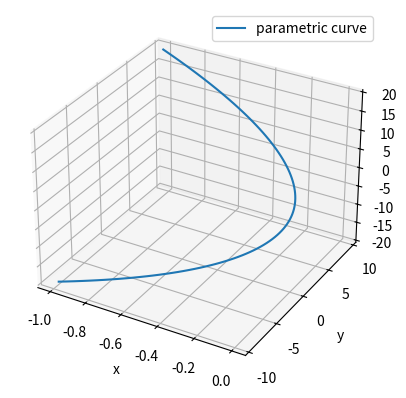

Here is the Python script that generated this plot:
import numpy as np
import matplotlib.pyplot as plt

#Define track class
class Track():
    def __init__(self):
        """
        Definir constantes y variables
        """
        self.phi = np.pi/2 #np.random.uniform(0,np.pi)
        self.eta = 1.5 #pseudorapidity
        self.k=0.29979 #GeV/(cTm)
        self.q=-1 #negative or positive factor of e
        self.pt=50 #GeV/c
        self.pz=20 #GeV/c
        self.m=0.106 #GeV/c**2
        self.beta= np.sqrt(self.pt**2 + self.pz**2)/np.sqrt(self.pt**2 + self.pz**2 + self.m**2)
        self.gama=1/(np.sqrt(1-self.beta**2))
        self.B=3.88 #T
        self.r=self.pt/(self.k*self.q*self.B)
        self.w=self.k*self.q*self.B/(self.gama*self.m)
        self.x0=0
        self.y0=0
        self.z0=0

    def motion(self,t):
        """
        Puntos de la trayectoria de la partícula cargada en un campo magnético
        """
        x=self.x0 + self.r * (np.sin(self.w*t - self.phi) + np.sin(self.phi))
        y=self.y0 + self.r * (np.cos(self.w*t - self.phi) - np.cos(self.phi))
        z=self.z0 + self.pt*np.sinh(self.eta)*t/(self.m * self.gama)
        #return (np.array([x,y,z]))
        return (x,y,z)

    def update_motion(self):
        #Empty ndarray
        x=np.array([])
        y=np.array([])
        #append to the empty ndarray
        i=0
        while i<2e-4:
            x=np.append(x,self.motion(i)[0])
            y=np.append(y,self.motion(i)[1])
            i=i+2e-6
        return (x,y)
        
    def update_and_store(self,x,y,dt):
        x=np.append(x,self.motion(dt)[0])
        y=np.append(y,self.motion(dt)[1])
        return (x,y)

    def plot_motion(self):
        x,y=self.update_motion()
        plt.plot(x,y)
        plt.xlabel('x')
        plt.ylabel('y')
        plt.title('Motion of a charged particle in a magnetic field')
        plt.show()
    
    def plot3d(self):
        t=np.linspace(-10,10,100)
        x,y,z=self.motion(t)
        fig = plt.figure()
        ax = fig.add_subplot(111, projection='3d')
        ax.plot(x,y,z, label='parametric curve')
        ax.set_xlabel('x')
        ax.set_ylabel('y')
        ax.set_zlabel('z')
        ax.legend()


 
if __name__ == "__main__":
    print("Track class")
    track=Track()
    track.plot3d()
    plt.show()
